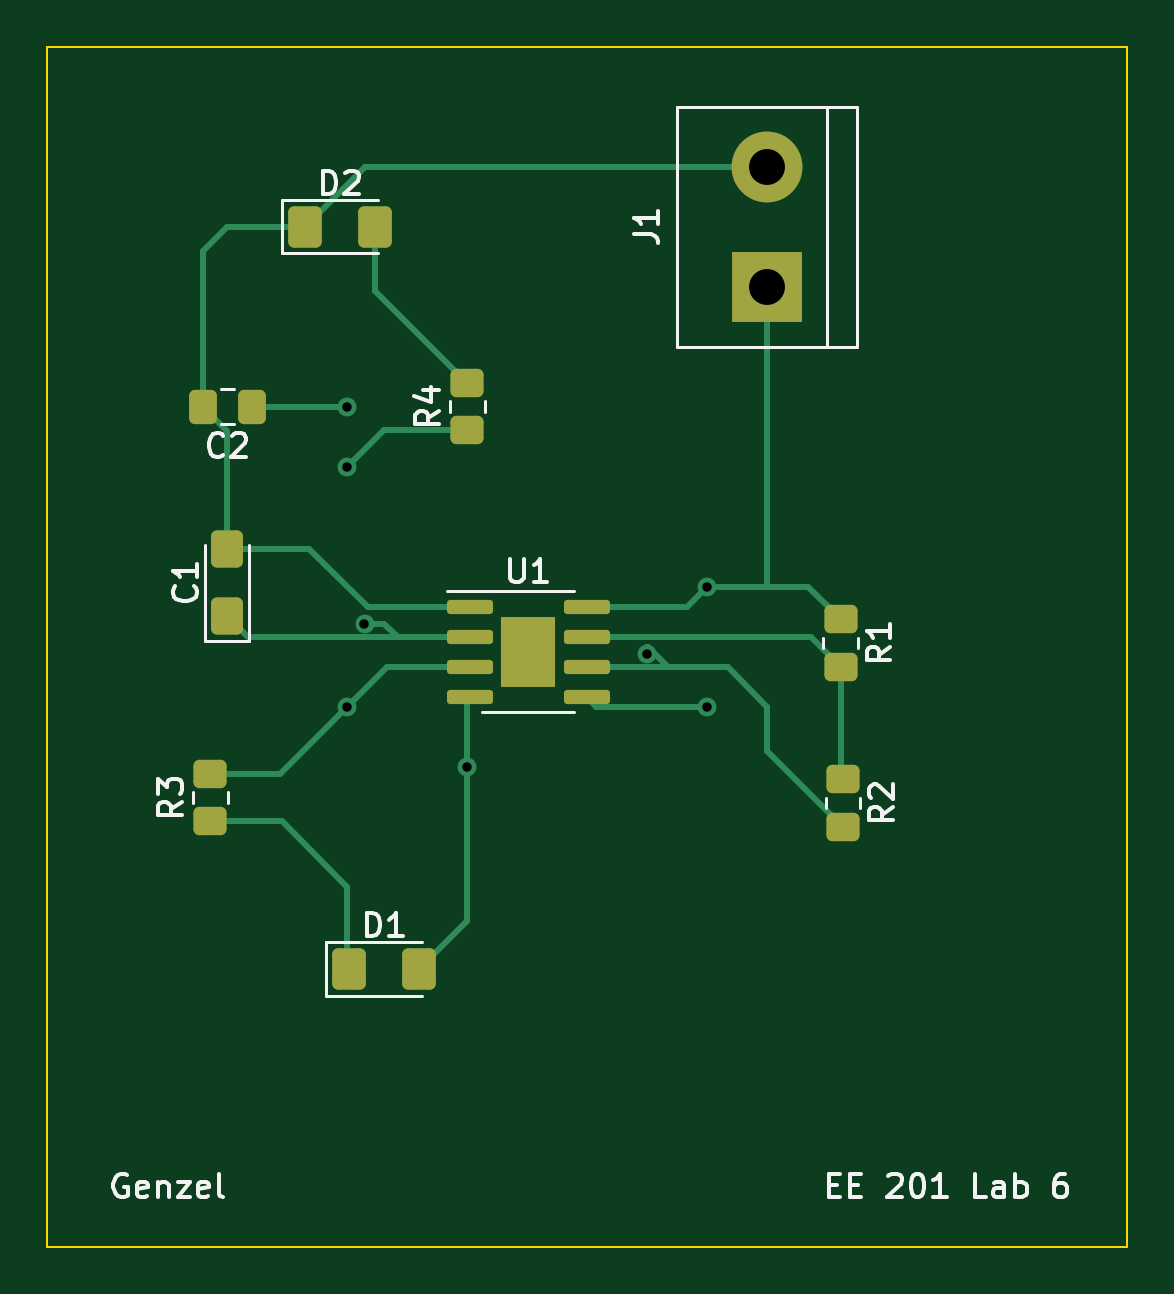
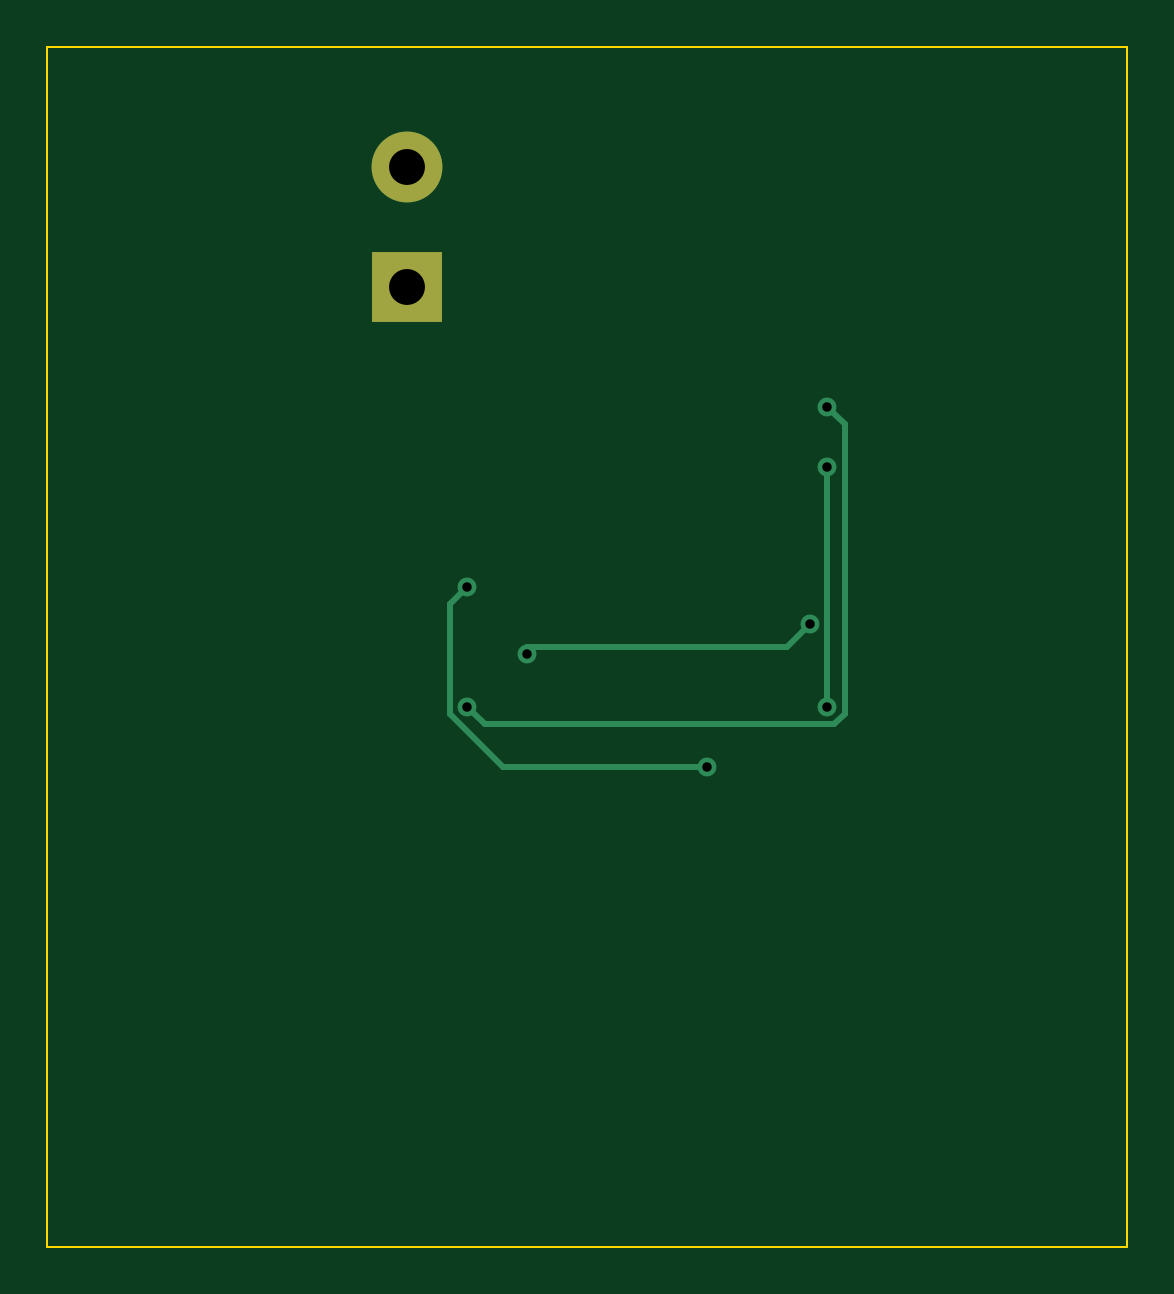
Circuit board: 11 layer files. Board 45.7 x 50.8 mm.
- bottom_copper: Lab 4 555 timer-B_Cu.gbr (1824 bytes)
- bottom_mask: Lab 4 555 timer-B_Mask.gbr (593 bytes)
- paste: Lab 4 555 timer-B_Paste.gbr (464 bytes)
- bottom_silk: Lab 4 555 timer-B_Silkscreen.gbr (465 bytes)
- outline: Lab 4 555 timer-Edge_Cuts.gbr (698 bytes)
- top_copper: Lab 4 555 timer-F_Cu.gbr (6754 bytes)
- top_mask: Lab 4 555 timer-F_Mask.gbr (2624 bytes)
- paste: Lab 4 555 timer-F_Paste.gbr (2647 bytes)
- top_silk: Lab 4 555 timer-F_Silkscreen.gbr (11780 bytes)
- drill: Lab 4 555 timer-NPTH.drl (274 bytes)
- drill: Lab 4 555 timer-PTH.drl (495 bytes)

=== bottom_copper: Lab 4 555 timer-B_Cu.gbr ===
%TF.GenerationSoftware,KiCad,Pcbnew,(6.0.10)*%
%TF.CreationDate,2023-02-16T14:40:30-08:00*%
%TF.ProjectId,Lab 4 555 timer,4c616220-3420-4353-9535-2074696d6572,rev?*%
%TF.SameCoordinates,Original*%
%TF.FileFunction,Copper,L2,Bot*%
%TF.FilePolarity,Positive*%
%FSLAX46Y46*%
G04 Gerber Fmt 4.6, Leading zero omitted, Abs format (unit mm)*
G04 Created by KiCad (PCBNEW (6.0.10)) date 2023-02-16 14:40:30*
%MOMM*%
%LPD*%
G01*
G04 APERTURE LIST*
%TA.AperFunction,ComponentPad*%
%ADD10R,3.000000X3.000000*%
%TD*%
%TA.AperFunction,ComponentPad*%
%ADD11C,3.000000*%
%TD*%
%TA.AperFunction,ViaPad*%
%ADD12C,0.800000*%
%TD*%
%TA.AperFunction,Conductor*%
%ADD13C,0.250000*%
%TD*%
G04 APERTURE END LIST*
D10*
%TO.P,J1,1,Pin_1*%
%TO.N,+9V*%
X154940000Y-66040000D03*
D11*
%TO.P,J1,2,Pin_2*%
%TO.N,GND*%
X154940000Y-60960000D03*
%TD*%
D12*
%TO.N,/pin_2*%
X137884500Y-80307650D03*
X149860000Y-81589500D03*
%TO.N,Net-(C2-Pad1)*%
X152400000Y-83820000D03*
X137160000Y-71120000D03*
%TO.N,+9V*%
X142240000Y-86360000D03*
X152400000Y-78740000D03*
%TO.N,/pin_3*%
X137160000Y-83820000D03*
X137160000Y-73660000D03*
%TD*%
D13*
%TO.N,/pin_2*%
X149860000Y-81589500D02*
X149860000Y-81280000D01*
X137884500Y-80307650D02*
X138856850Y-81280000D01*
X138856850Y-81280000D02*
X149860000Y-81280000D01*
%TO.N,Net-(C2-Pad1)*%
X151675000Y-84545000D02*
X152400000Y-83820000D01*
X136859695Y-84545000D02*
X151675000Y-84545000D01*
X137160000Y-71120000D02*
X136435000Y-71845000D01*
X136435000Y-84120305D02*
X136859695Y-84545000D01*
X136435000Y-71845000D02*
X136435000Y-84120305D01*
%TO.N,+9V*%
X153125000Y-84120305D02*
X153125000Y-79465000D01*
X150885305Y-86360000D02*
X153125000Y-84120305D01*
X142240000Y-86360000D02*
X150885305Y-86360000D01*
X153125000Y-79465000D02*
X152400000Y-78740000D01*
%TO.N,/pin_3*%
X137160000Y-73660000D02*
X137160000Y-83820000D01*
%TD*%
M02*

=== bottom_mask: Lab 4 555 timer-B_Mask.gbr ===
%TF.GenerationSoftware,KiCad,Pcbnew,(6.0.10)*%
%TF.CreationDate,2023-02-16T14:40:30-08:00*%
%TF.ProjectId,Lab 4 555 timer,4c616220-3420-4353-9535-2074696d6572,rev?*%
%TF.SameCoordinates,Original*%
%TF.FileFunction,Soldermask,Bot*%
%TF.FilePolarity,Negative*%
%FSLAX46Y46*%
G04 Gerber Fmt 4.6, Leading zero omitted, Abs format (unit mm)*
G04 Created by KiCad (PCBNEW (6.0.10)) date 2023-02-16 14:40:30*
%MOMM*%
%LPD*%
G01*
G04 APERTURE LIST*
%ADD10R,3.000000X3.000000*%
%ADD11C,3.000000*%
G04 APERTURE END LIST*
D10*
%TO.C,J1*%
X154940000Y-66040000D03*
D11*
X154940000Y-60960000D03*
%TD*%
M02*

=== paste: Lab 4 555 timer-B_Paste.gbr ===
%TF.GenerationSoftware,KiCad,Pcbnew,(6.0.10)*%
%TF.CreationDate,2023-02-16T14:40:30-08:00*%
%TF.ProjectId,Lab 4 555 timer,4c616220-3420-4353-9535-2074696d6572,rev?*%
%TF.SameCoordinates,Original*%
%TF.FileFunction,Paste,Bot*%
%TF.FilePolarity,Positive*%
%FSLAX46Y46*%
G04 Gerber Fmt 4.6, Leading zero omitted, Abs format (unit mm)*
G04 Created by KiCad (PCBNEW (6.0.10)) date 2023-02-16 14:40:30*
%MOMM*%
%LPD*%
G01*
G04 APERTURE LIST*
G04 APERTURE END LIST*
M02*

=== bottom_silk: Lab 4 555 timer-B_Silkscreen.gbr ===
%TF.GenerationSoftware,KiCad,Pcbnew,(6.0.10)*%
%TF.CreationDate,2023-02-16T14:40:30-08:00*%
%TF.ProjectId,Lab 4 555 timer,4c616220-3420-4353-9535-2074696d6572,rev?*%
%TF.SameCoordinates,Original*%
%TF.FileFunction,Legend,Bot*%
%TF.FilePolarity,Positive*%
%FSLAX46Y46*%
G04 Gerber Fmt 4.6, Leading zero omitted, Abs format (unit mm)*
G04 Created by KiCad (PCBNEW (6.0.10)) date 2023-02-16 14:40:30*
%MOMM*%
%LPD*%
G01*
G04 APERTURE LIST*
G04 APERTURE END LIST*
M02*

=== outline: Lab 4 555 timer-Edge_Cuts.gbr ===
%TF.GenerationSoftware,KiCad,Pcbnew,(6.0.10)*%
%TF.CreationDate,2023-02-16T14:40:30-08:00*%
%TF.ProjectId,Lab 4 555 timer,4c616220-3420-4353-9535-2074696d6572,rev?*%
%TF.SameCoordinates,Original*%
%TF.FileFunction,Profile,NP*%
%FSLAX46Y46*%
G04 Gerber Fmt 4.6, Leading zero omitted, Abs format (unit mm)*
G04 Created by KiCad (PCBNEW (6.0.10)) date 2023-02-16 14:40:30*
%MOMM*%
%LPD*%
G01*
G04 APERTURE LIST*
%TA.AperFunction,Profile*%
%ADD10C,0.100000*%
%TD*%
G04 APERTURE END LIST*
D10*
X124460000Y-55880000D02*
X170180000Y-55880000D01*
X170180000Y-55880000D02*
X170180000Y-106680000D01*
X170180000Y-106680000D02*
X124460000Y-106680000D01*
X124460000Y-106680000D02*
X124460000Y-55880000D01*
M02*

=== top_copper: Lab 4 555 timer-F_Cu.gbr (6754 bytes, source omitted) ===
=== top_mask: Lab 4 555 timer-F_Mask.gbr (2624 bytes, source withheld) ===
=== paste: Lab 4 555 timer-F_Paste.gbr (2647 bytes, source withheld) ===
=== top_silk: Lab 4 555 timer-F_Silkscreen.gbr (11780 bytes, source omitted) ===
=== drill: Lab 4 555 timer-NPTH.drl ===
M48
; DRILL file {KiCad (6.0.10)} date Thu Feb 16 14:40:35 2023
; FORMAT={-:-/ absolute / inch / decimal}
; #@! TF.CreationDate,2023-02-16T14:40:35-08:00
; #@! TF.GenerationSoftware,Kicad,Pcbnew,(6.0.10)
; #@! TF.FileFunction,NonPlated,1,2,NPTH
FMAT,2
INCH
%
G90
G05
T0
M30

=== drill: Lab 4 555 timer-PTH.drl ===
M48
; DRILL file {KiCad (6.0.10)} date Thu Feb 16 14:40:35 2023
; FORMAT={-:-/ absolute / inch / decimal}
; #@! TF.CreationDate,2023-02-16T14:40:35-08:00
; #@! TF.GenerationSoftware,Kicad,Pcbnew,(6.0.10)
; #@! TF.FileFunction,Plated,1,2,PTH
FMAT,2
INCH
; #@! TA.AperFunction,Plated,PTH,ViaDrill
T1C0.0157
; #@! TA.AperFunction,Plated,PTH,ComponentDrill
T2C0.0598
%
G90
G05
T1
X5.4Y-2.8
X5.4Y-2.9
X5.4Y-3.3
X5.4285Y-3.1617
X5.6Y-3.4
X5.9Y-3.2122
X6.0Y-3.1
X6.0Y-3.3
T2
X6.1Y-2.4
X6.1Y-2.6
T0
M30

